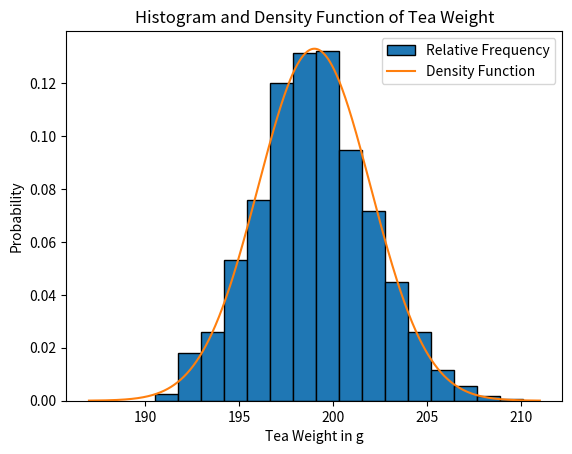

This chart was generated by the following Python code:
import numpy as np
from scipy.stats import norm
import matplotlib.pyplot as plt

# Part (a) - Simulate Data
mu = 199
sigma = 3
N = 1000
Daten = norm.rvs(mu, sigma, N)

# Average filled amount
average_amount = np.mean(Daten)
print("Average filled amount:", average_amount, "g")

# Part (b) - Probability Calculations
probability_less_195 = norm.cdf(195, mu, sigma)
probability_between_195_198 = norm.cdf(198, mu, sigma) - norm.cdf(195, mu, sigma)
probability_more_195 = 1 - norm.cdf(195, mu, sigma)

print("Probability of less than 195g:", probability_less_195)
print("Probability between 195g and 198g:", probability_between_195_198)
print("Probability of more than 195g:", probability_more_195)

# Part (c) - Histogram and Density Function
plt.hist(Daten, bins=16, density=True, edgecolor="black", label="Relative Frequency")
x = np.linspace(mu - 4*sigma, mu + 4*sigma, 1000)
plt.plot(x, norm.pdf(x, mu, sigma), label="Density Function")
plt.xlabel('Tea Weight in g')
plt.ylabel('Probability')
plt.title('Histogram and Density Function of Tea Weight')
plt.legend()
plt.show()

# Part (d) - Absolute Frequencies in Classes
counts, bins = np.histogram(Daten, bins=16)
for i in range(len(counts)):
    print(f"Klasse {i + 1}: {counts[i]} Daten, [{bins[i]}, {bins[i + 1]}]")
